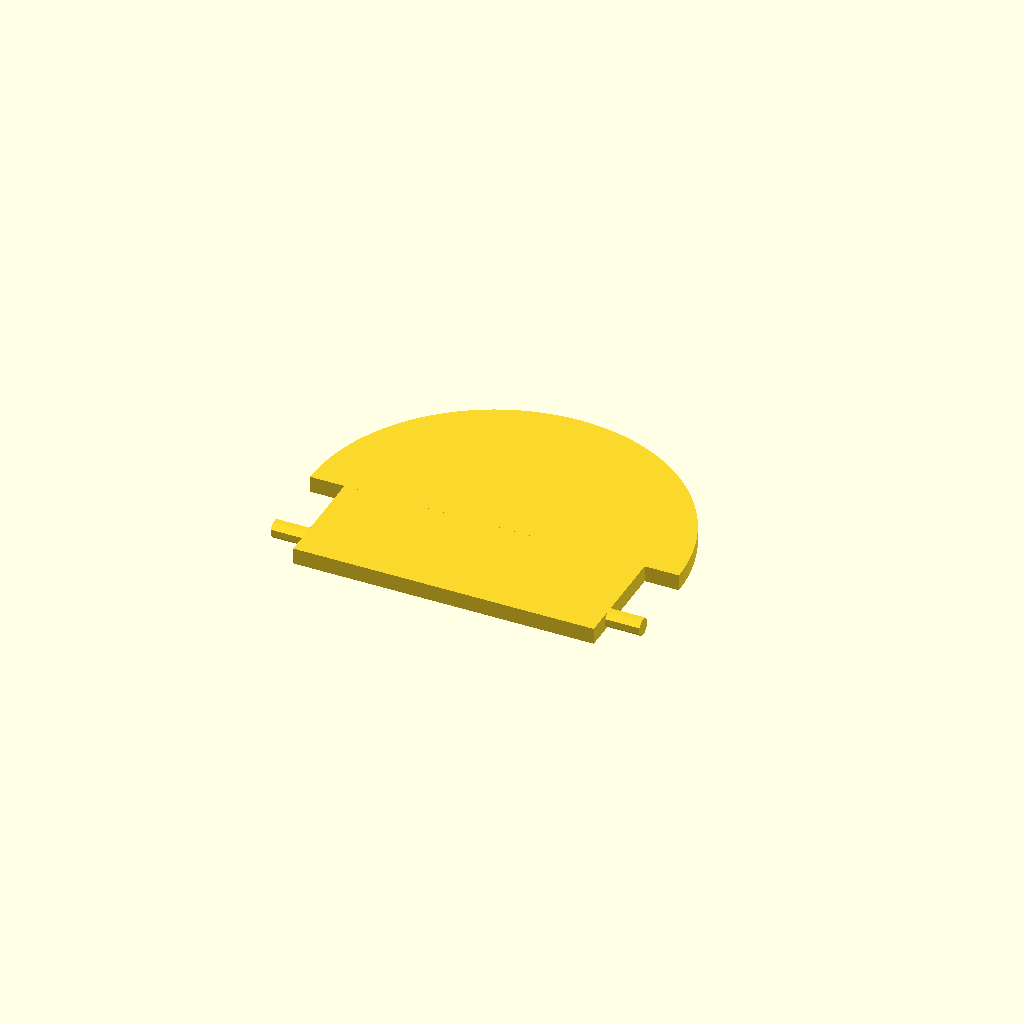
Cell 1: rendered with the file's own defaults.
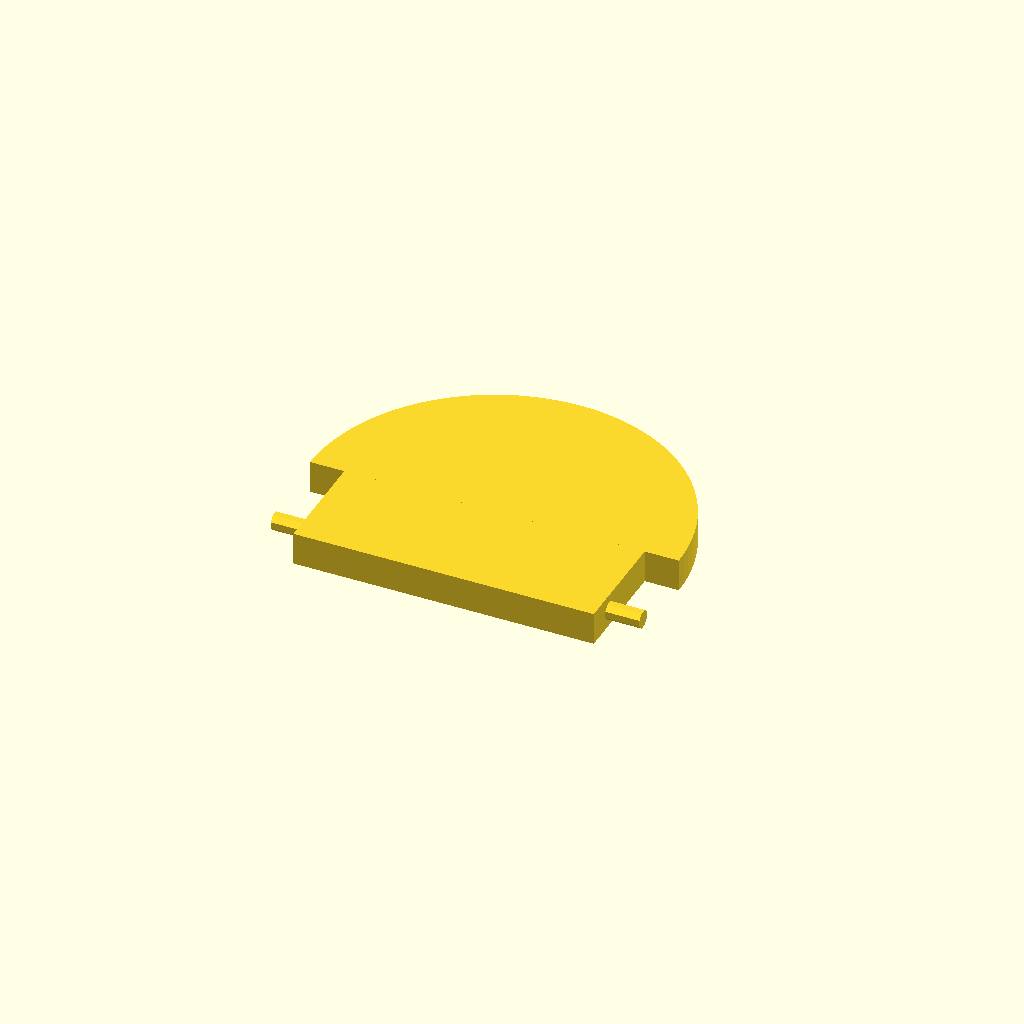
Cell 2: the same model with lid_thickness = 12.
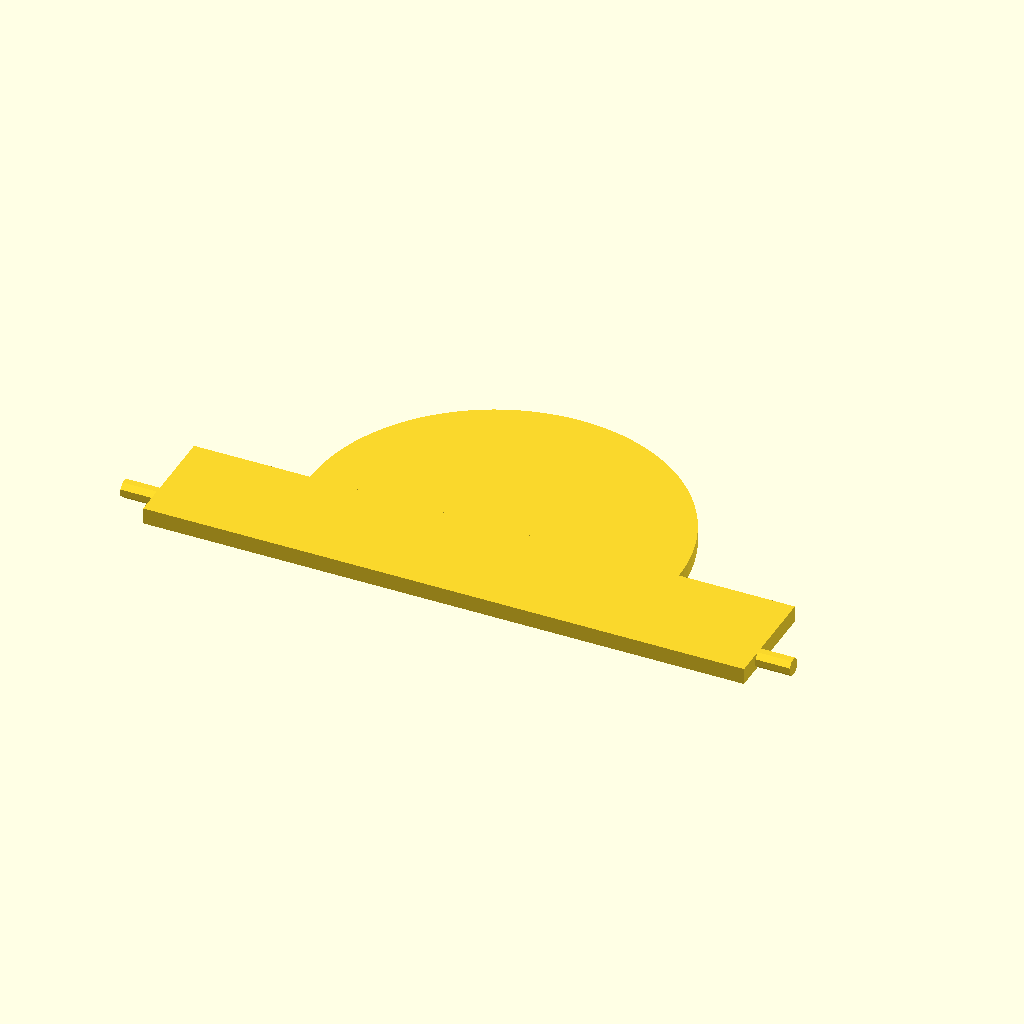
Cell 3: the same model with rect_width = 220.
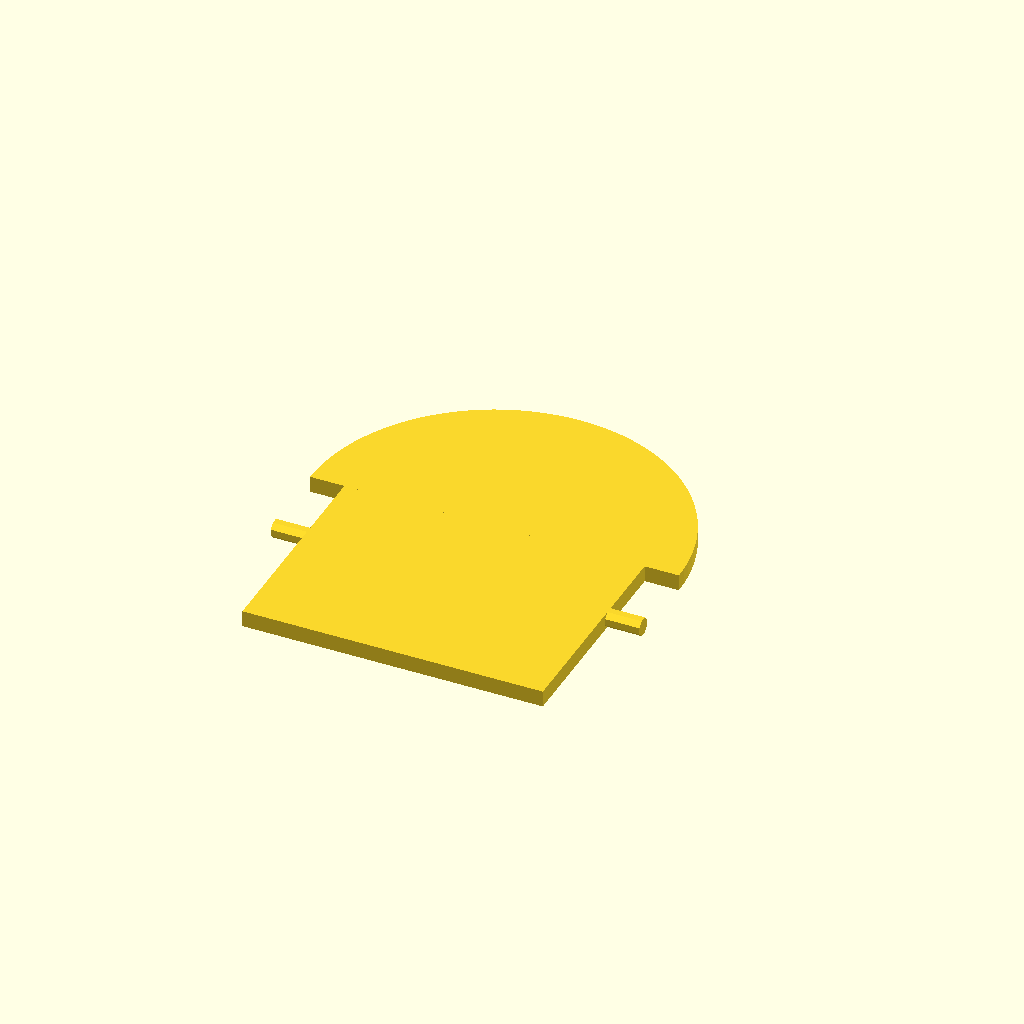
Cell 4: rect_depth = 80 (everything else at default).
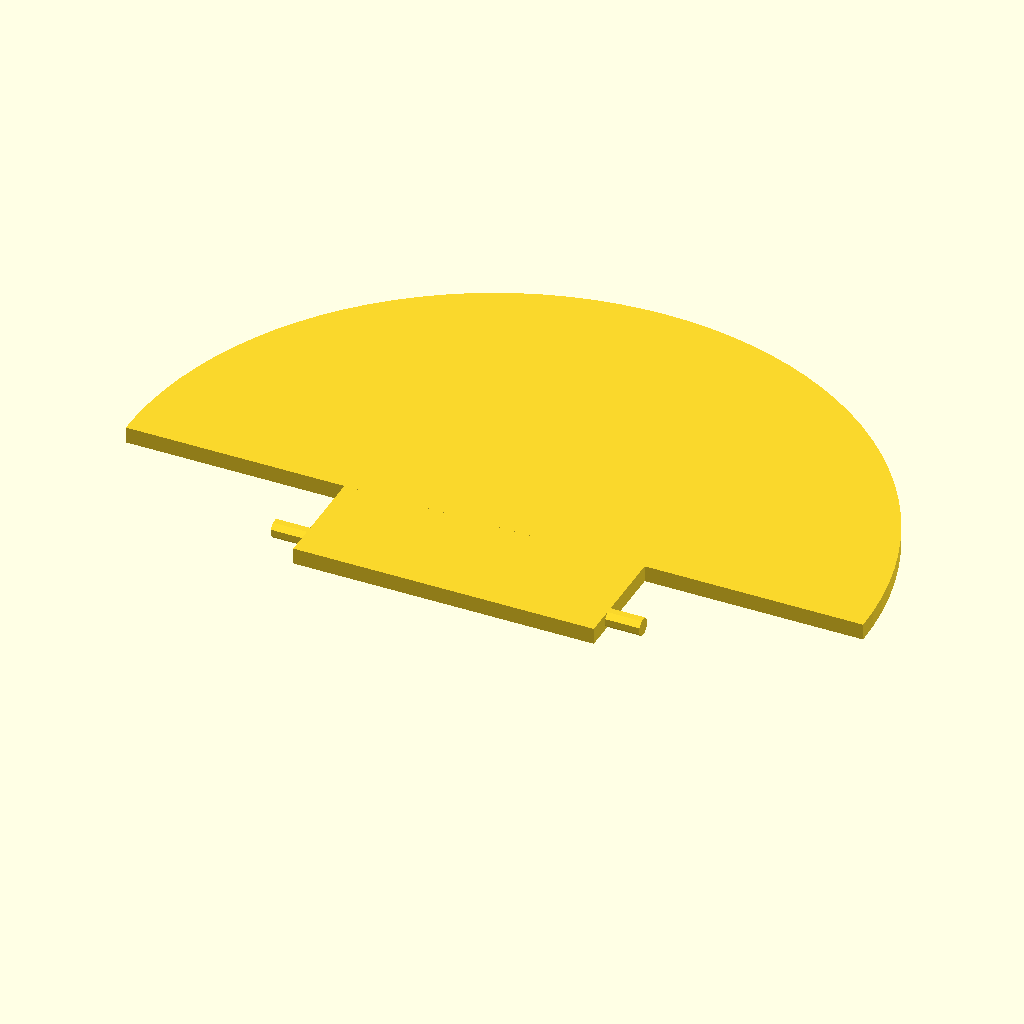
Cell 5 — semi_circle_diameter set to 270, the other parameters unchanged.
All cells are drawn from one camera (rotation 55°, 0°, 25°, orthographic, colour scheme Cornfield), so only the parameter changes between them.
OpenSCAD source file salt-box-lid/salt-box-lid.scad:
// Salt Box Lid Replacement - Octagonal Pins
// All dimensions are in millimeters

$fn = 100; // High resolution for the main curves

// --- Dimensions ---
lid_thickness = 6;
rect_width = 110;
rect_depth = 40;
semi_circle_diameter = 135;
pin_length = 12.5;
pin_face_to_face = 6; // Desired flat-to-flat thickness to match the lid

pin_y_offset = 28; // Updated measurement

// --- Math for Perfect Octagons ---
// OpenSCAD draws polygons by their points. We calculate the slightly larger 
// point-to-point diameter needed to make the flat sides exactly 6mm apart.
pin_outer_diameter = pin_face_to_face / cos(22.5);

// --- Model ---
union() {
    // Semi-circle front part
    intersection() {
        cylinder(h=lid_thickness, d=semi_circle_diameter);
        // Bounding box to slice the cylinder in half
        translate([-semi_circle_diameter/2, 0, 0])
            cube([semi_circle_diameter, semi_circle_diameter/2, lid_thickness]);
    }

    // Rectangular back part
    translate([-rect_width/2, -rect_depth, 0])
        cube([rect_width, rect_depth, lid_thickness]);

    // Right Hinge Pin (Octagon)
    translate([rect_width/2, -pin_y_offset, lid_thickness/2])
        rotate([0, 90, 0])
        rotate([0, 0, 22.5]) // Rotate to put a flat side perfectly facing down
        cylinder(h=pin_length, d=pin_outer_diameter, $fn=8);

    // Left Hinge Pin (Octagon)
    translate([-rect_width/2 - pin_length, -pin_y_offset, lid_thickness/2])
        rotate([0, 90, 0])
        rotate([0, 0, 22.5]) // Rotate to put a flat side perfectly facing down
        cylinder(h=pin_length, d=pin_outer_diameter, $fn=8);
}
Parameter table extracted from the source (name, type, default, range or options):
lid_thickness: number, default 6
rect_width: number, default 110
rect_depth: number, default 40
semi_circle_diameter: number, default 135
pin_length: number, default 12.5
pin_face_to_face: number, default 6
pin_y_offset: number, default 28
